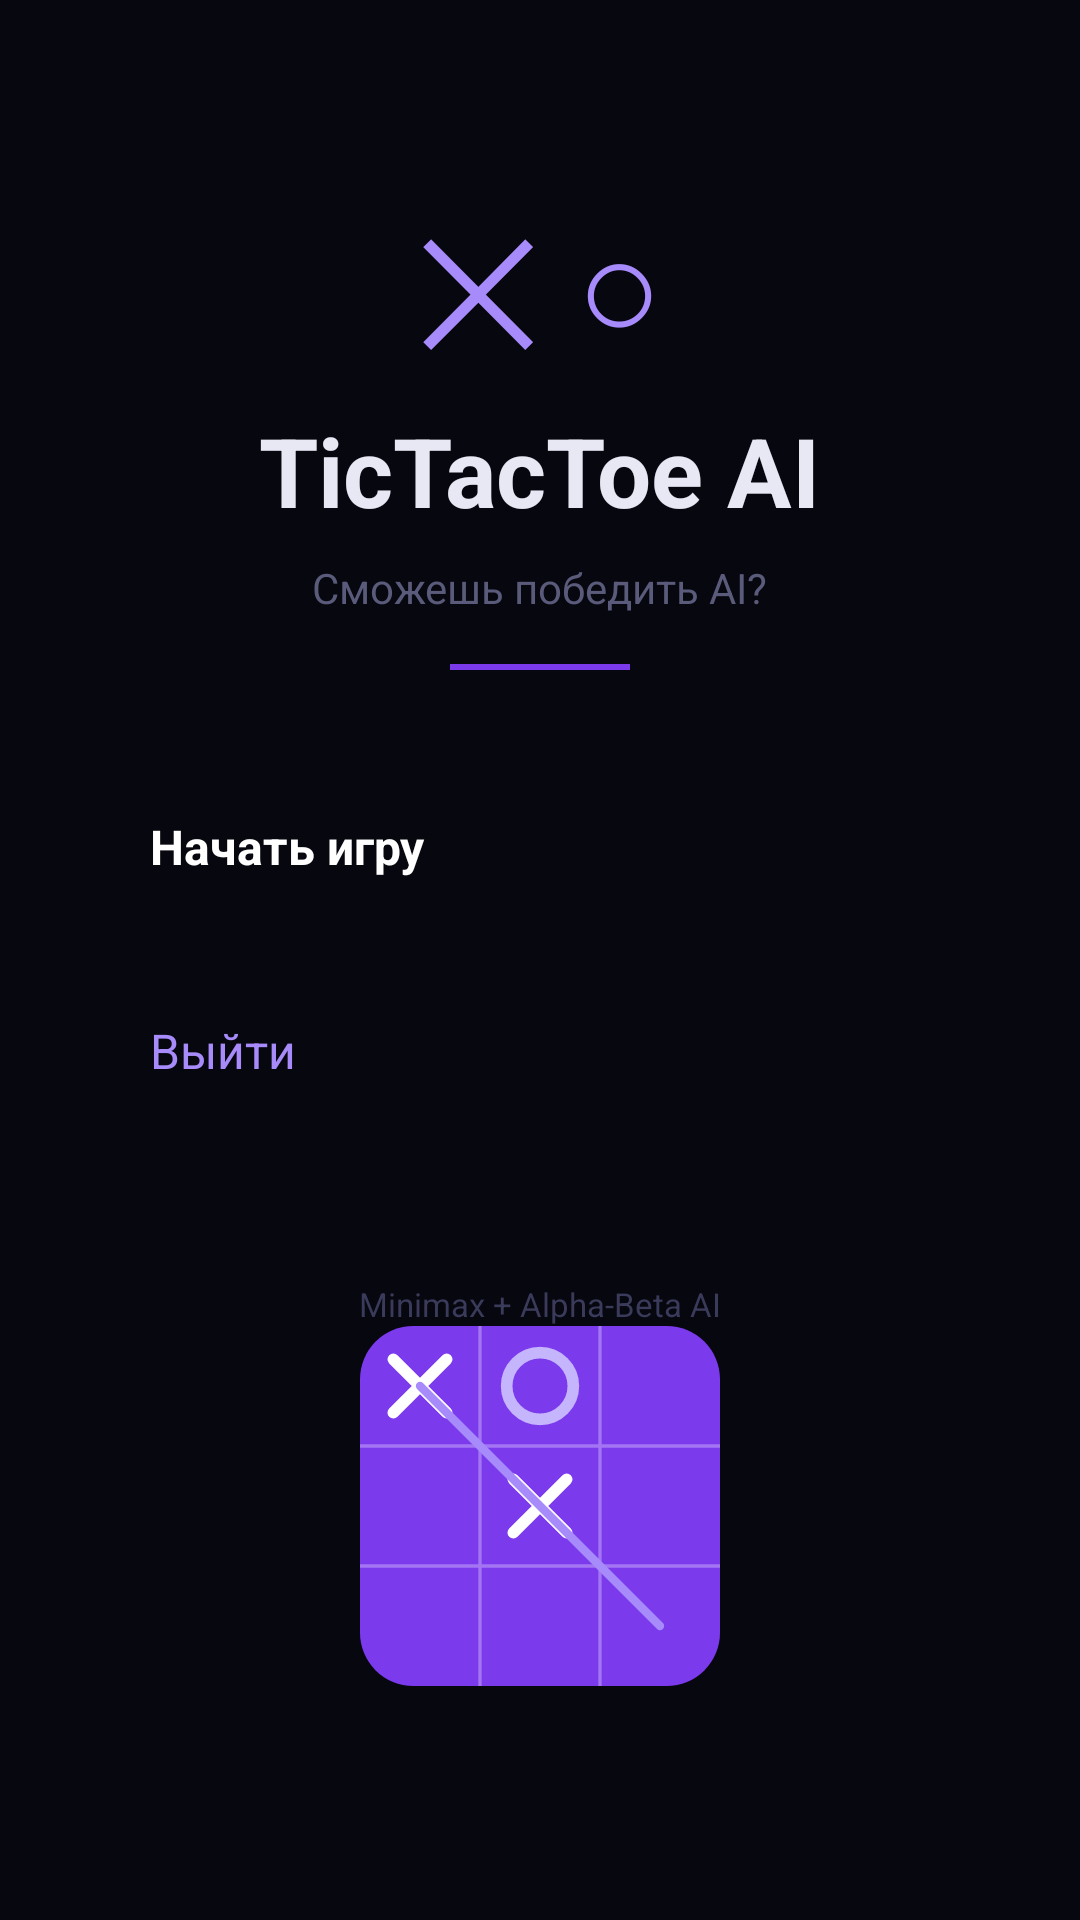

This screen was rendered from an Android layout file. Write that file and the resources it references.
<!-- AndroidManifest.xml: activity theme Theme.TicTacToeAI.Splash -->
<!-- res/layout/activity_main.xml -->
<?xml version="1.0" encoding="utf-8"?>
<LinearLayout
    xmlns:android="http://schemas.android.com/apk/res/android"
    android:layout_width="match_parent"
    android:layout_height="match_parent"
    android:orientation="vertical"
    android:gravity="center"
    android:background="#07070f"
    android:padding="32dp">

    <TextView
        android:layout_width="wrap_content"
        android:layout_height="wrap_content"
        android:text="✕ ○"
        android:textSize="48sp"
        android:textColor="#a78bfa"
        android:layout_marginBottom="8dp"/>

    <TextView
        android:layout_width="wrap_content"
        android:layout_height="wrap_content"
        android:text="TicTacToe AI"
        android:textSize="32sp"
        android:textStyle="bold"
        android:textColor="#e8e8f5"
        android:layout_marginBottom="8dp"/>

    <TextView
        android:layout_width="wrap_content"
        android:layout_height="wrap_content"
        android:text="Сможешь победить AI?"
        android:textSize="14sp"
        android:textColor="#5a5a7a"
        android:layout_marginBottom="16dp"/>

    <View
        android:layout_width="60dp"
        android:layout_height="2dp"
        android:background="#7c3aed"
        android:layout_marginBottom="48dp"/>

    <Button
        android:id="@+id/btnStart"
        android:layout_width="260dp"
        android:layout_height="56dp"
        android:text="Начать игру"
        android:textSize="16sp"
        android:textStyle="bold"
        android:textColor="#ffffff"
        android:backgroundTint="#7c3aed"
        android:layout_marginBottom="12dp"/>

    <Button
        android:id="@+id/btnExit"
        android:layout_width="260dp"
        android:layout_height="56dp"
        android:text="Выйти"
        android:textSize="16sp"
        android:textColor="#a78bfa"
        android:backgroundTint="#1a1a2e"/>

    <TextView
        android:layout_width="wrap_content"
        android:layout_height="wrap_content"
        android:text="Minimax + Alpha-Beta AI"
        android:textSize="11sp"
        android:textColor="#3a3a5a"
        android:layout_marginTop="32dp"/>

    <ImageView
        android:layout_width="120dp"
        android:layout_height="120dp"
        android:src="@drawable/logo"
        android:layout_marginBottom="16dp"/>

</LinearLayout>
<!-- resources referenced by this layout -->
<resources>
  <!-- drawable logo (drawable) -->
  <?xml version="1.0" encoding="utf-8"?>
  <vector xmlns:android="http://schemas.android.com/apk/res/android"
      android:width="108dp"
      android:height="108dp"
      android:viewportWidth="108"
      android:viewportHeight="108">
  
      
      <path android:fillColor="#7c3aed"
          android:pathData="M16,0 L92,0 A16,16 0 0 1 108,16 L108,92 A16,16 0 0 1 92,108 L16,108 A16,16 0 0 1 0,92 L0,16 A16,16 0 0 1 16,0 Z"/>
  
      
      <path android:strokeColor="#ffffff" android:strokeWidth="1" android:strokeAlpha="0.3"
          android:fillColor="@android:color/transparent"
          android:pathData="M0,36 L108,36 M0,72 L108,72 M36,0 L36,108 M72,0 L72,108"/>
  
      
      <path android:strokeColor="#ffffff" android:strokeWidth="3.5" android:strokeLineCap="round"
          android:fillColor="@android:color/transparent"
          android:pathData="M10,10 L26,26 M26,10 L10,26"/>
  
      
      <path android:strokeColor="#c4b5fd" android:strokeWidth="3.5"
          android:fillColor="@android:color/transparent"
          android:pathData="M54,18 m-10,0 a10,10 0 1,0 20,0 a10,10 0 1,0 -20,0"/>
  
      
      <path android:strokeColor="#ffffff" android:strokeWidth="3.5" android:strokeLineCap="round"
          android:fillColor="@android:color/transparent"
          android:pathData="M46,46 L62,62 M62,46 L46,62"/>
  
      
      <path android:strokeColor="#a78bfa" android:strokeWidth="2.5" android:strokeLineCap="round"
          android:fillColor="@android:color/transparent"
          android:pathData="M18,18 L90,90"/>
  </vector>
  <style name="Theme.TicTacToeAI.Splash" parent="Theme.SplashScreen">
          <item name="windowSplashScreenBackground">@color/splash_bg</item>
          <item name="windowSplashScreenAnimatedIcon">@drawable/ic_splash_logo</item>
          <item name="windowSplashScreenAnimationDuration">800</item>
          <item name="postSplashScreenTheme">@style/Theme.TicTacToeAI</item>
      </style>
  <color name="splash_bg">#07070f</color>
  <style name="Theme.TicTacToeAI" parent="Base.Theme.TicTacToeAI" />
  <style name="Base.Theme.TicTacToeAI" parent="Theme.Material3.DayNight.NoActionBar">
      </style>
</resources>
